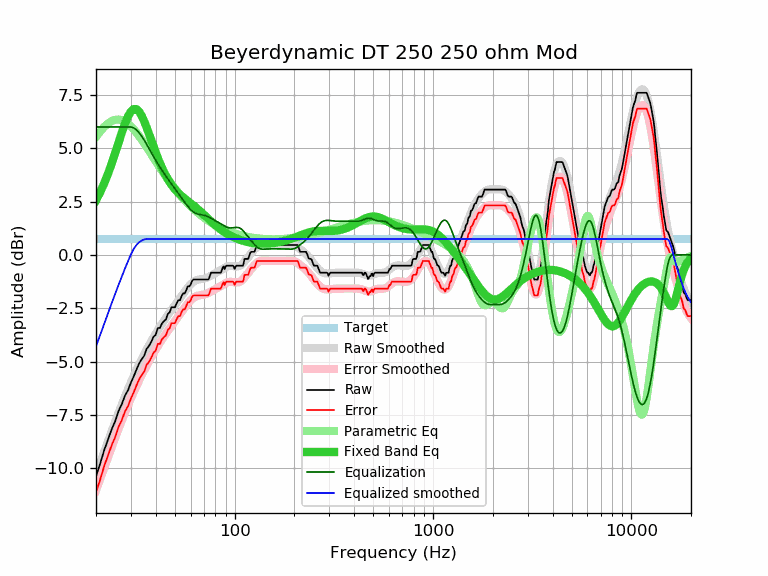

Data behind this chart, as committed beside it:
frequency, raw, error, smoothed, error_smoothed, equalization, parametric_eq, equalized_raw, equalized_smoothed, target
20, -10.40, -11.14, -10.29, -11.04, 6.00, 2.56, -4.40, -4.29, 0.75
21, -9.79, -10.53, -9.75, -10.49, 6.00, 2.94, -3.79, -3.75, 0.75
22, -9.16, -9.90, -9.23, -9.97, 6.00, 3.36, -3.16, -3.23, 0.75
23, -8.66, -9.40, -8.73, -9.48, 6.00, 3.81, -2.66, -2.73, 0.75
24, -8.18, -8.92, -8.26, -9.01, 6.00, 4.29, -2.18, -2.26, 0.75
25, -7.80, -8.54, -7.82, -8.56, 6.00, 4.78, -1.80, -1.82, 0.75
26, -7.32, -8.06, -7.40, -8.14, 6.00, 5.27, -1.32, -1.40, 0.75
27, -7.00, -7.74, -7.00, -7.75, 6.00, 5.74, -1.00, -1.00, 0.75
28, -6.60, -7.34, -6.64, -7.38, 6.00, 6.16, -0.60, -0.64, 0.75
29, -6.35, -7.09, -6.29, -7.04, 6.00, 6.50, -0.35, -0.29, 0.75
30, -5.99, -6.73, -5.97, -6.72, 6.00, 6.73, 0.01, 0.03, 0.75
31, -5.70, -6.44, -5.67, -6.42, 5.95, 6.84, 0.26, 0.28, 0.75
32, -5.38, -6.12, -5.39, -6.14, 5.86, 6.83, 0.49, 0.47, 0.75
33, -5.09, -5.83, -5.13, -5.88, 5.73, 6.72, 0.64, 0.59, 0.75
34, -4.90, -5.64, -4.89, -5.63, 5.56, 6.52, 0.67, 0.67, 0.75
35, -4.73, -5.47, -4.66, -5.40, 5.38, 6.26, 0.66, 0.72, 0.75
36, -4.41, -5.15, -4.44, -5.19, 5.19, 5.98, 0.78, 0.75, 0.75
37, -4.27, -5.01, -4.24, -4.99, 4.99, 5.67, 0.72, 0.75, 0.75
38, -4.08, -4.82, -4.05, -4.79, 4.79, 5.37, 0.72, 0.75, 0.75
39, -3.84, -4.58, -3.86, -4.61, 4.61, 5.08, 0.77, 0.75, 0.75
40, -3.75, -4.49, -3.69, -4.44, 4.44, 4.80, 0.69, 0.75, 0.75
41, -3.43, -4.17, -3.53, -4.27, 4.27, 4.54, 0.85, 0.75, 0.75
42, -3.43, -4.17, -3.37, -4.12, 4.12, 4.31, 0.69, 0.75, 0.75
43, -3.22, -3.96, -3.22, -3.97, 3.97, 4.09, 0.75, 0.75, 0.75
44, -3.11, -3.85, -3.08, -3.83, 3.83, 3.89, 0.72, 0.75, 0.75
45, -3.03, -3.77, -2.95, -3.70, 3.70, 3.72, 0.67, 0.75, 0.75
46, -2.78, -3.52, -2.82, -3.57, 3.57, 3.56, 0.79, 0.75, 0.75
47, -2.70, -3.44, -2.70, -3.45, 3.45, 3.42, 0.75, 0.75, 0.75
48, -2.46, -3.20, -2.58, -3.33, 3.33, 3.29, 0.87, 0.75, 0.75
49, -2.46, -3.20, -2.47, -3.22, 3.22, 3.18, 0.76, 0.75, 0.75
50, -2.46, -3.20, -2.36, -3.10, 3.10, 3.08, 0.65, 0.75, 0.75
51, -2.27, -3.01, -2.25, -2.99, 2.99, 2.99, 0.73, 0.75, 0.75
52, -2.13, -2.87, -2.14, -2.89, 2.89, 2.91, 0.76, 0.75, 0.75
53, -2.13, -2.87, -2.03, -2.78, 2.78, 2.83, 0.65, 0.75, 0.75
54, -1.94, -2.68, -1.93, -2.67, 2.67, 2.76, 0.74, 0.75, 0.75
55, -1.81, -2.55, -1.82, -2.57, 2.57, 2.70, 0.76, 0.75, 0.75
56, -1.81, -2.55, -1.72, -2.47, 2.47, 2.64, 0.66, 0.75, 0.75
57, -1.66, -2.40, -1.63, -2.37, 2.37, 2.59, 0.72, 0.75, 0.75
58, -1.48, -2.22, -1.54, -2.28, 2.28, 2.53, 0.81, 0.75, 0.75
59, -1.48, -2.22, -1.45, -2.20, 2.20, 2.48, 0.72, 0.75, 0.75
60, -1.40, -2.14, -1.38, -2.13, 2.13, 2.43, 0.73, 0.75, 0.75
61, -1.22, -1.96, -1.32, -2.06, 2.06, 2.37, 0.85, 0.75, 0.75
62, -1.16, -1.90, -1.26, -2.01, 2.01, 2.32, 0.85, 0.75, 0.75
63, -1.16, -1.90, -1.22, -1.97, 1.97, 2.27, 0.81, 0.75, 0.75
64, -1.16, -1.90, -1.19, -1.94, 1.94, 2.21, 0.78, 0.75, 0.75
65, -1.16, -1.90, -1.17, -1.92, 1.92, 2.16, 0.76, 0.75, 0.75
66, -1.16, -1.90, -1.16, -1.90, 1.90, 2.10, 0.75, 0.75, 0.75
67, -1.16, -1.90, -1.14, -1.89, 1.89, 2.05, 0.73, 0.75, 0.75
68, -1.16, -1.90, -1.14, -1.88, 1.88, 1.99, 0.73, 0.75, 0.75
69, -1.16, -1.90, -1.13, -1.87, 1.87, 1.94, 0.72, 0.75, 0.75
70, -1.16, -1.90, -1.11, -1.86, 1.86, 1.88, 0.70, 0.75, 0.75
71, -1.16, -1.90, -1.10, -1.85, 1.85, 1.83, 0.69, 0.75, 0.75
72, -1.16, -1.90, -1.08, -1.83, 1.83, 1.77, 0.67, 0.75, 0.75
73, -1.16, -1.90, -1.06, -1.80, 1.80, 1.72, 0.65, 0.75, 0.75
74, -1.14, -1.88, -1.03, -1.78, 1.78, 1.67, 0.64, 0.75, 0.75
75, -0.99, -1.73, -1.00, -1.75, 1.75, 1.62, 0.76, 0.75, 0.75
76, -0.84, -1.58, -0.97, -1.72, 1.72, 1.57, 0.88, 0.75, 0.75
77, -0.84, -1.58, -0.94, -1.69, 1.69, 1.52, 0.85, 0.75, 0.75
78, -0.84, -1.58, -0.91, -1.66, 1.66, 1.47, 0.82, 0.75, 0.75
79, -0.84, -1.58, -0.88, -1.63, 1.63, 1.43, 0.79, 0.75, 0.75
... 553 more rows
